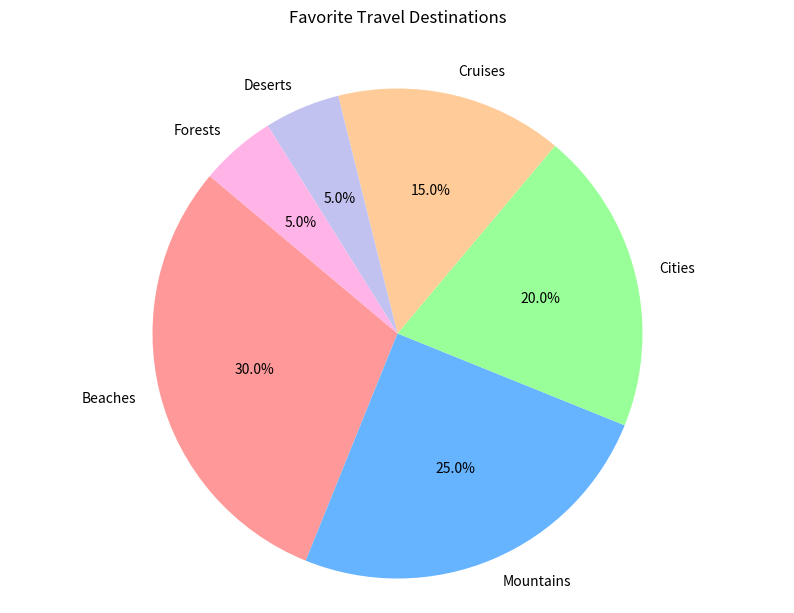

Here is the Python script that generated this plot:

import matplotlib.pyplot as plt

# Data
categories = ['Beaches', 'Mountains', 'Cities', 'Cruises', 'Deserts', 'Forests']
percentages = [30, 25, 20, 15, 5, 5]
colors = ['#ff9999', '#66b3ff', '#99ff99', '#ffcc99', '#c2c2f0', '#ffb3e6']

# Pie chart
plt.figure(figsize=(10, 7))
plt.pie(percentages, labels=categories, colors=colors, autopct='%1.1f%%', startangle=140)
plt.axis('equal')

# Title
plt.title('Favorite Travel Destinations', pad=30)

# Display the chart
plt.show()